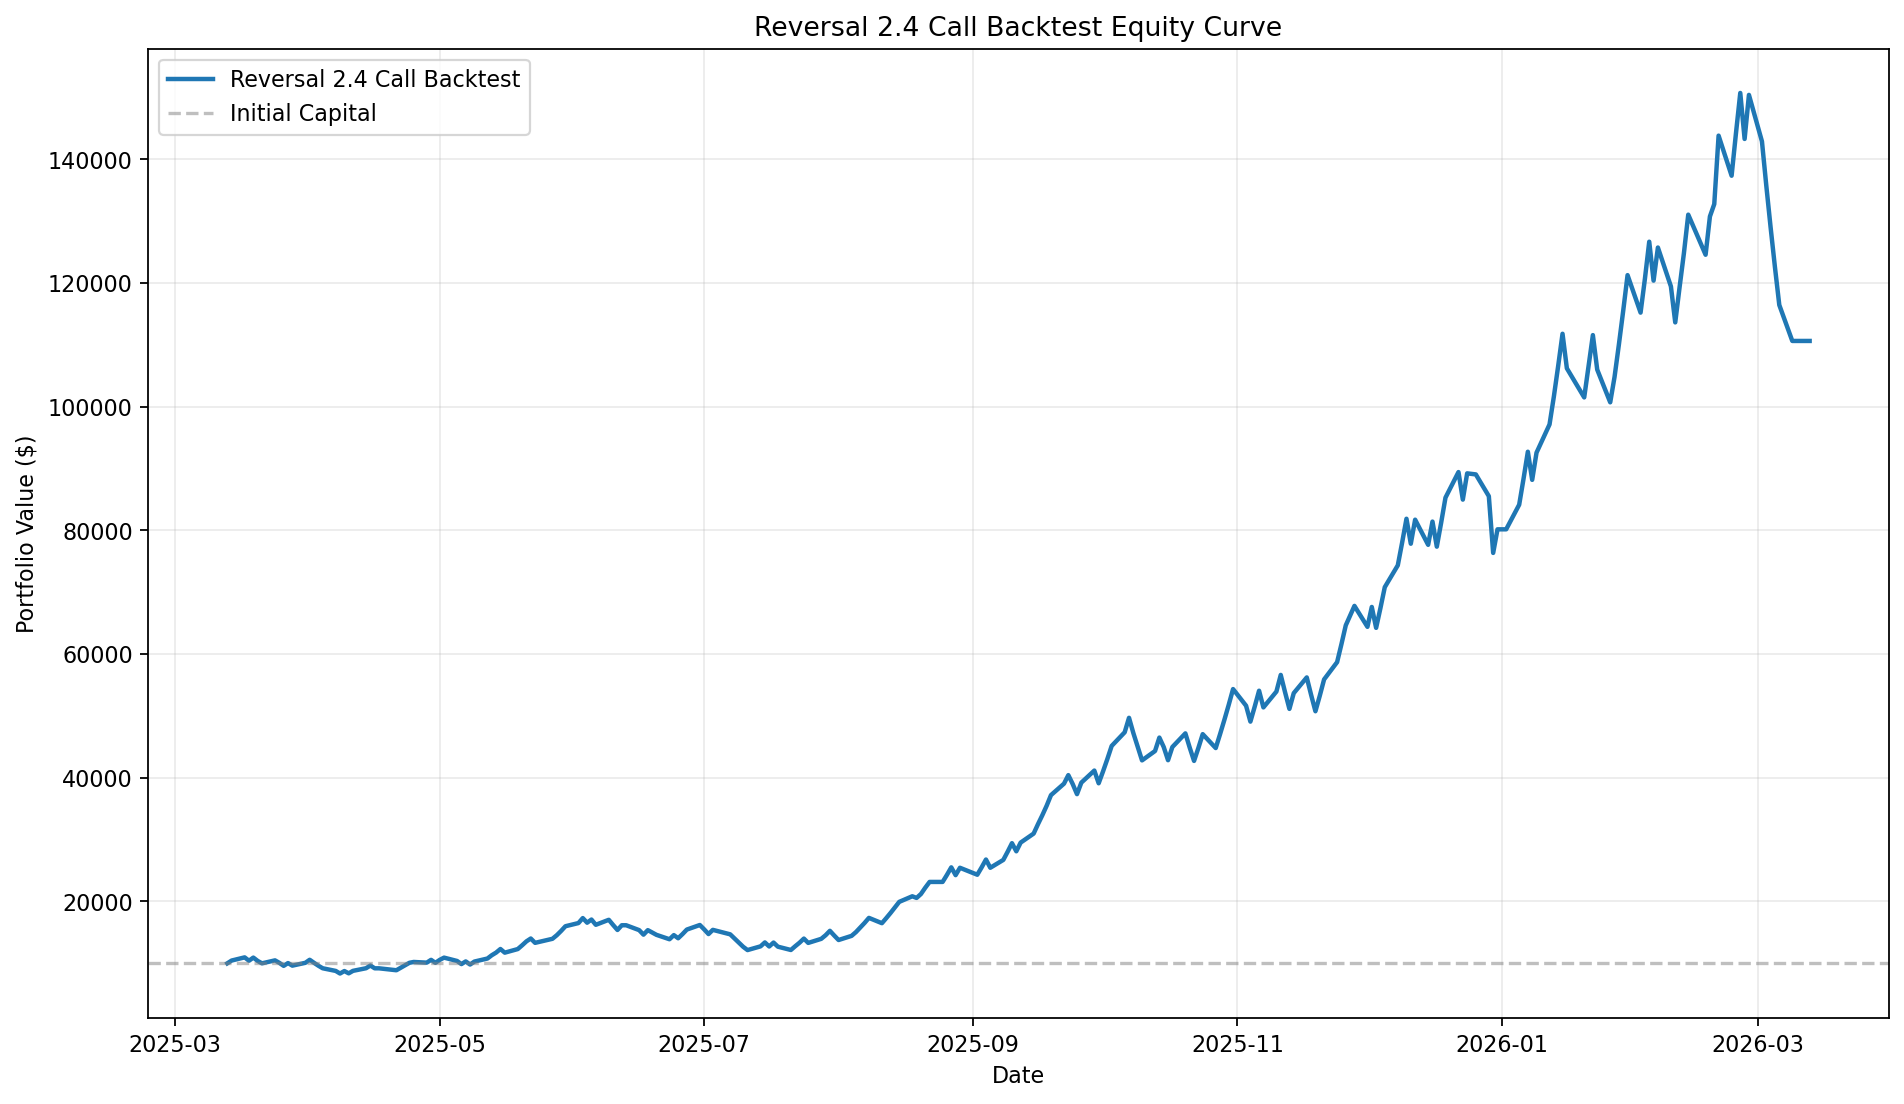

Data behind this chart, as committed beside it:
date, cash, position_value, equity, open_tickers, open_count
2025-03-13, 5497, 4503, 10000, VRSK, 1
2025-03-14, 5339, 5112, 10450, GEHC, 1
2025-03-17, 5526, 5435, 10961, GEHC, 1
2025-03-18, 5315, 5103, 10418, GEHC, 1
2025-03-19, 5540, 5388, 10928, GEHC, 1
2025-03-20, 6455, 3934, 10389, KLAC, 1
2025-03-21, 5176, 4820, 9996, BKR, 1
2025-03-24, 6475, 4003, 10478, VRTX, 1
2025-03-25, 5194, 4884, 10078, GEHC, 1
2025-03-26, 5078, 4511, 9589, CHTR, 1
2025-03-27, 5884, 4156, 10040, ROP, 1
2025-03-28, 5068, 4557, 9625, CSGP, 1
2025-03-31, 5156, 4925, 10080, INTU, 1
2025-04-01, 5662, 4911, 10573, INTU, 1
2025-04-02, 5407, 4675, 10082, INTU, 1
2025-04-03, 5476, 4139, 9614, VRTX, 1
2025-04-04, 4919, 4281, 9201, MSTR, 1
2025-04-07, 4548, 4224, 8772, CSGP, 1
2025-04-08, 4334, 4016, 8350, CPRT, 1
2025-04-09, 5066, 3686, 8752, INTU, 1
2025-04-10, 4370, 4013, 8383, EA, 1
2025-04-11, 4562, 4222, 8784, CSGP, 1
2025-04-14, 4814, 4393, 9207, CSGP, 1
2025-04-15, 5110, 4536, 9646, TTWO, 1
2025-04-16, 9192, 0.0, 9192, , 0
2025-04-17, 6081, 3111, 9192, VRTX, 1
2025-04-21, 4826, 4055, 8881, QCOM, 1
2025-04-22, 5202, 4085, 9287, FTNT, 1
2025-04-23, 5810, 3885, 9695, TMUS, 1
2025-04-24, 5474, 4610, 10084, CTAS, 1
2025-04-25, 617, 9604, 10221, BKR,CTAS, 2
2025-04-28, 5568, 4540, 10108, CTAS, 1
2025-04-29, 5751, 4811, 10562, CSGP, 1
2025-04-30, 5330, 4751, 10081, EA, 1
2025-05-01, 6916, 3640, 10556, TMUS, 1
2025-05-02, 5524, 5397, 10920, MNST, 1
2025-05-05, 5338, 5042, 10381, MNST, 1
2025-05-06, 5541, 4335, 9876, CTAS, 1
2025-05-07, 5235, 5075, 10310, MNST, 1
2025-05-08, 4980, 4822, 9802, CPRT, 1
2025-05-09, 5392, 4892, 10285, DASH, 1
2025-05-12, 5448, 5326, 10774, CSGP, 1
2025-05-13, 7037, 4269, 11306, INTU, 1
2025-05-14, 5921, 5813, 11733, MNST, 1
2025-05-15, 6405, 5910, 12315, AMAT, 1
2025-05-16, 5908, 5815, 11724, MNST, 1
2025-05-19, 6272, 6033, 12305, MNST, 1
2025-05-20, 6468, 6440, 12908, MNST, 1
2025-05-21, 8975, 4577, 13552, MSTR, 1
2025-05-22, 7025, 6985, 14010, ZS, 1
2025-05-23, 6787, 6525, 13312, LRCX, 1
2025-05-27, 8180, 5784, 13964, CEG, 1
2025-05-28, 7598, 6945, 14543, MSTR, 1
2025-05-29, 7642, 7595, 15237, TMUS, 1
2025-05-30, 10860, 5137, 15997, AXON, 1
2025-06-02, 8471, 8040, 16510, TMUS, 1
2025-06-03, 9854, 7460, 17314, CRWD, 1
2025-06-04, 11472, 5096, 16568, AXON, 1
2025-06-05, 8585, 8493, 17078, NFLX, 1
2025-06-06, 8146, 8083, 16228, WMT, 1
... 192 more rows
